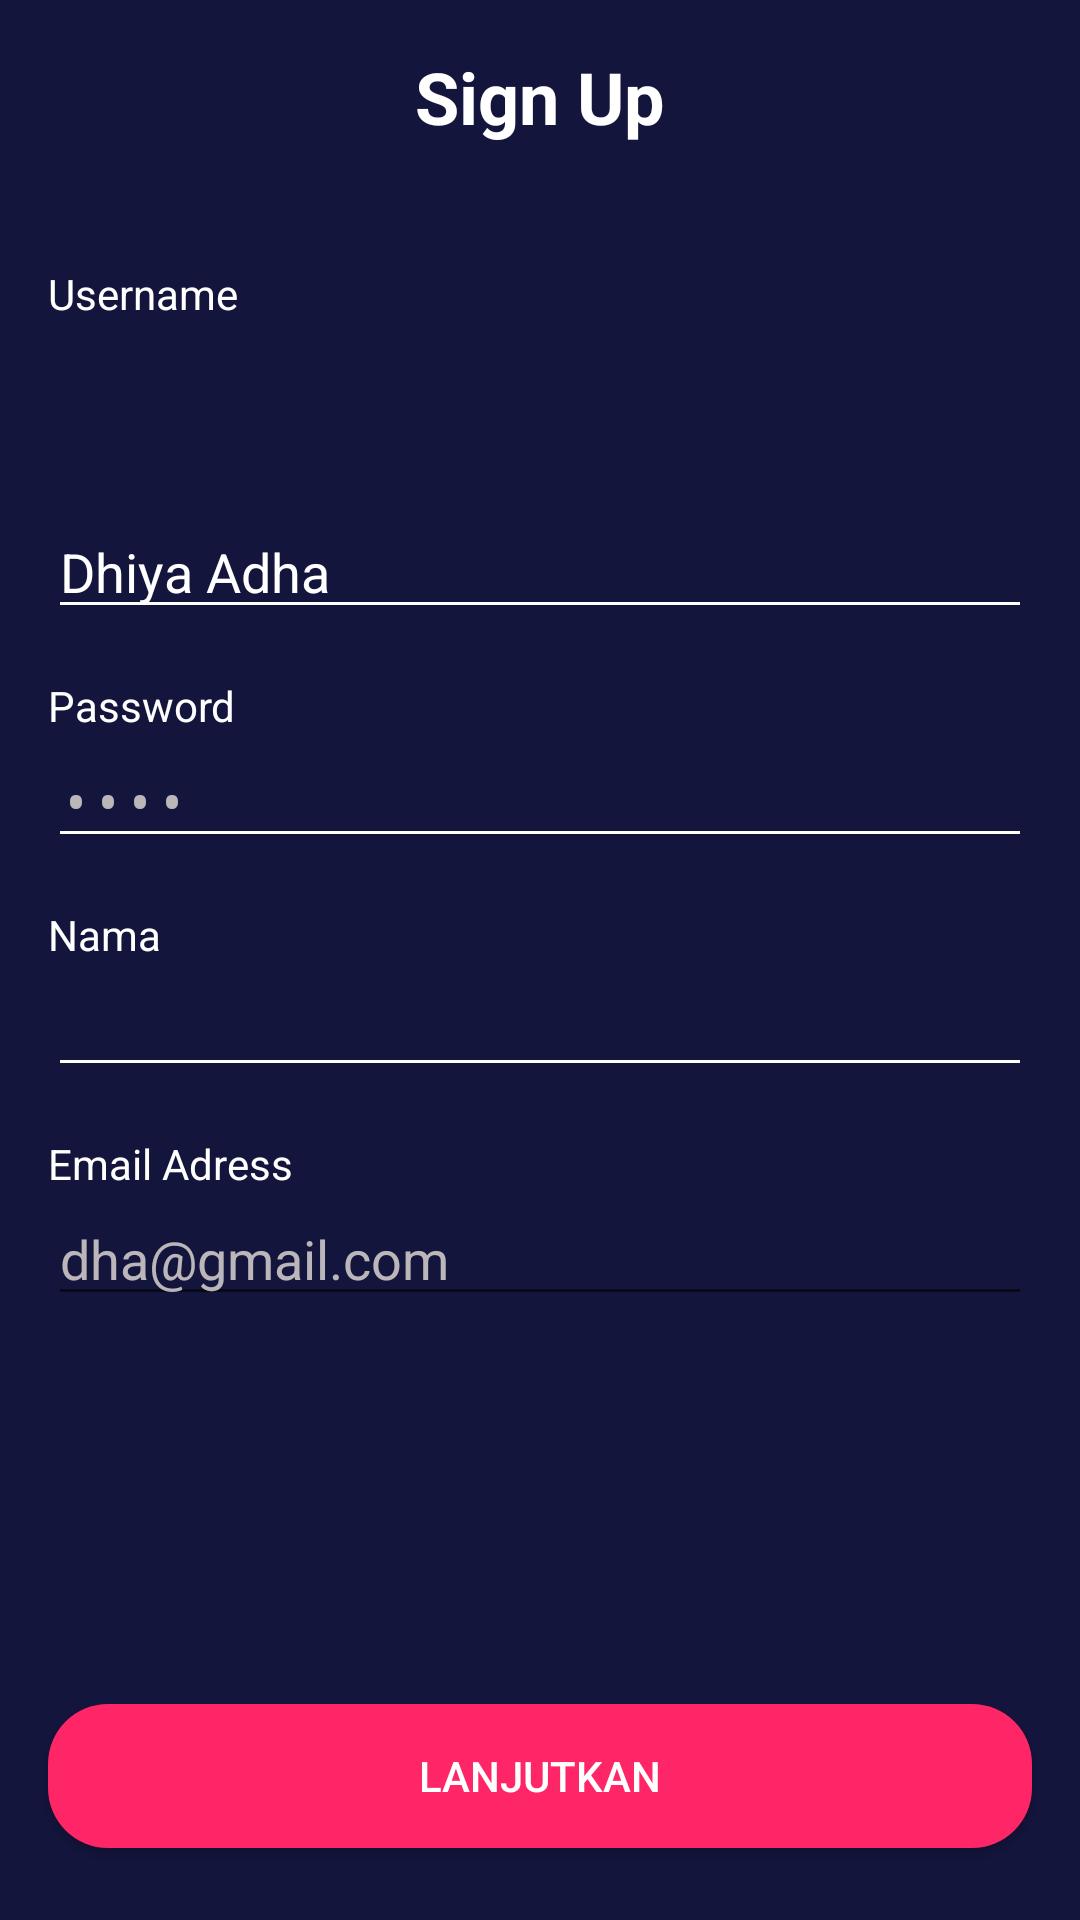

Here is an Android app screen rendered from its layout file. Give the layout XML and the strings, colors and styles it references.
<!-- AndroidManifest.xml: application theme Theme.MovAAPDhaBWA -->
<!-- res/layout/activity_sign_up.xml -->
<?xml version="1.0" encoding="utf-8"?>
<androidx.constraintlayout.widget.ConstraintLayout xmlns:android="http://schemas.android.com/apk/res/android"
    xmlns:app="http://schemas.android.com/apk/res-auto"
    xmlns:tools="http://schemas.android.com/tools"
    android:layout_width="match_parent"
    android:layout_height="match_parent"
    android:background="@color/colorBlue"
    tools:context=".onboarding.OnBoardingOneActivity">

    <Button
        android:id="@+id/button2"
        android:layout_width="0dp"
        android:layout_height="wrap_content"
        android:layout_marginStart="16dp"
        android:layout_marginEnd="16dp"
        android:layout_marginBottom="24dp"
        android:background="@drawable/shape_rectangle_pink"
        android:text="@string/lanjutkan"
        android:textColor="@color/colorWhite"
        app:layout_constraintBottom_toBottomOf="parent"
        app:layout_constraintEnd_toEndOf="parent"
        app:layout_constraintStart_toStartOf="parent" />

    <TextView
        android:id="@+id/textView"
        android:layout_width="0dp"
        android:layout_height="wrap_content"
        android:layout_marginStart="16dp"
        android:layout_marginTop="16dp"
        android:layout_marginEnd="16dp"
        android:gravity="center"
        android:text="@string/sign_up"
        android:textColor="@color/colorWhite"
        android:textSize="24sp"
        android:textStyle="bold"
        app:layout_constraintEnd_toEndOf="parent"
        app:layout_constraintStart_toStartOf="parent"
        app:layout_constraintTop_toTopOf="parent" />

    <TextView
        android:id="@+id/textView3"
        android:layout_width="0dp"
        android:layout_height="wrap_content"
        android:layout_marginStart="16dp"
        android:layout_marginTop="40dp"
        android:text="@string/username"
        android:textColor="@color/colorWhite"
        app:layout_constraintStart_toStartOf="parent"
        app:layout_constraintTop_toBottomOf="@+id/textView" />

    <EditText
        android:id="@+id/editTextText"
        android:layout_width="0dp"
        android:layout_height="wrap_content"
        android:layout_marginStart="16dp"
        android:layout_marginTop="61dp"
        android:layout_marginEnd="16dp"
        android:backgroundTint="@color/colorWhite"
        android:ems="10"
        android:inputType="text"
        android:text="Dhiya Adha"
        android:textColor="@color/colorWhite"
        android:textColorHint="@color/colorWhiteGrey"
        app:layout_constraintEnd_toEndOf="parent"
        app:layout_constraintHorizontal_bias="0.0"
        app:layout_constraintStart_toStartOf="parent"
        app:layout_constraintTop_toBottomOf="@+id/textView3" />

    <TextView
        android:id="@+id/textView4"
        android:layout_width="0dp"
        android:layout_height="wrap_content"
        android:layout_marginStart="16dp"
        android:layout_marginTop="16dp"
        android:text="@string/password"
        android:textColor="@color/colorWhite"
        app:layout_constraintStart_toStartOf="parent"
        app:layout_constraintTop_toBottomOf="@+id/editTextText" />

    <EditText
        android:id="@+id/editTextText2"
        android:layout_width="0dp"
        android:layout_height="wrap_content"
        android:layout_marginStart="16dp"
        android:layout_marginEnd="16dp"
        android:backgroundTint="@color/colorWhite"
        android:ems="10"
        android:inputType="text|textPassword"
        android:text="Name"
        android:textColor="@color/colorWhiteGrey"
        app:layout_constraintEnd_toEndOf="parent"
        app:layout_constraintStart_toStartOf="parent"
        app:layout_constraintTop_toBottomOf="@+id/textView4" />

    <ImageView
        android:id="@+id/imageView3"
        android:layout_width="35dp"
        android:layout_height="30dp"
        android:layout_marginStart="16dp"
        android:layout_marginTop="16dp"
        app:layout_constraintStart_toStartOf="parent"
        app:layout_constraintTop_toTopOf="parent"
        app:srcCompat="@drawable/ic_arrow_back_white_24" />

    <TextView
        android:id="@+id/textView6"
        android:layout_width="wrap_content"
        android:layout_height="wrap_content"
        android:layout_marginStart="16dp"
        android:layout_marginTop="16dp"
        android:text="@string/nama"
        android:textColor="@color/colorWhite"
        app:layout_constraintStart_toStartOf="parent"
        app:layout_constraintTop_toBottomOf="@+id/editTextText2" />

    <EditText
        android:id="@+id/editTextText3"
        android:layout_width="0dp"
        android:layout_height="wrap_content"
        android:layout_marginStart="16dp"
        android:layout_marginEnd="16dp"
        android:backgroundTint="@color/colorWhite"
        android:ems="10"
        android:inputType="text"
        android:textColor="@color/colorWhiteGrey"
        app:layout_constraintEnd_toEndOf="parent"
        app:layout_constraintHorizontal_bias="0.0"
        app:layout_constraintStart_toStartOf="parent"
        app:layout_constraintTop_toBottomOf="@+id/textView6"
        tools:text="Dhiya'uddin" />

    <TextView
        android:id="@+id/textView8"
        android:layout_width="wrap_content"
        android:layout_height="wrap_content"
        android:layout_marginStart="16dp"
        android:layout_marginTop="16dp"
        android:text="@string/email"
        android:textColor="@color/colorWhite"
        app:layout_constraintStart_toStartOf="parent"
        app:layout_constraintTop_toBottomOf="@+id/editTextText3" />

    <EditText
        android:id="@+id/editTextText6"
        android:layout_width="0dp"
        android:layout_height="wrap_content"
        android:layout_marginStart="16dp"
        android:layout_marginEnd="16dp"
        android:ems="10"
        android:inputType="text"
        android:text="dha@gmail.com"
        android:textColor="@color/colorWhiteGrey"
        app:layout_constraintEnd_toEndOf="parent"
        app:layout_constraintStart_toStartOf="parent"
        app:layout_constraintTop_toBottomOf="@+id/textView8" />

</androidx.constraintlayout.widget.ConstraintLayout>
<!-- resources referenced by this layout -->
<resources>
  <color name="colorBlue">#14153D</color>
  <color name="colorWhite">#FFFFFF</color>
  <color name="colorWhiteGrey">#E6CCC8C8</color>
  <!-- drawable shape_rectangle_pink (drawable) -->
  <?xml version="1.0" encoding="utf-8"?>
  <shape xmlns:android="http://schemas.android.com/apk/res/android"
      android:shape="rectangle">
  
      <solid android:color="@color/colorPink"/>
      <corners android:radius="20dp"></corners>
  
  </shape>
  <string name="email">Email Adress</string>
  <string name="lanjutkan">Lanjutkan</string>
  <string name="nama">Nama</string>
  <string name="password">Password</string>
  <string name="sign_up">Sign Up</string>
  <string name="username">Username</string>
  <style name="Theme.MovAAPDhaBWA" parent="android:Theme.Material.Light.NoActionBar" />
  <color name="colorPink">#FF2667</color>
</resources>
